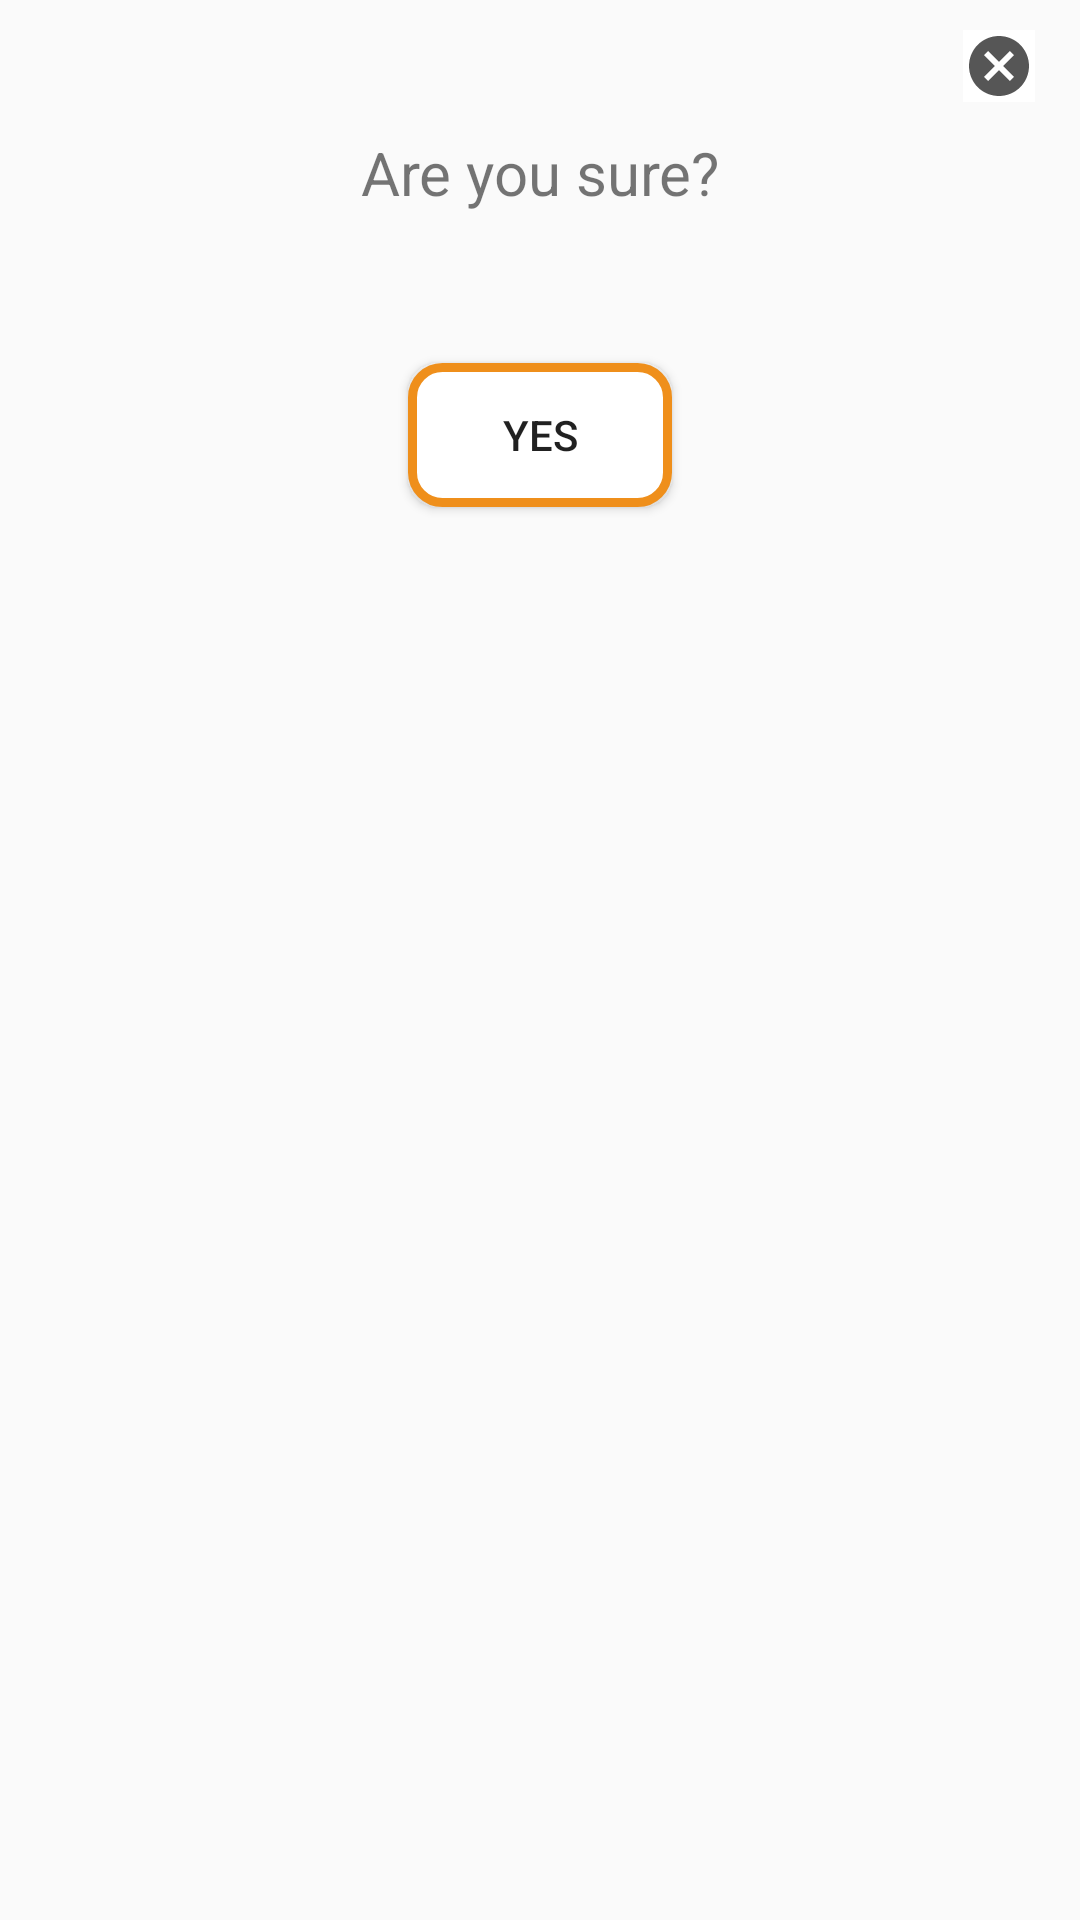

Produce the Android XML layout that renders to this screen, including the resource entries it uses.
<!-- AndroidManifest.xml: application theme MyAppTheme -->
<!-- res/layout/dialog_design.xml -->
<?xml version="1.0" encoding="utf-8"?>
<LinearLayout xmlns:android="http://schemas.android.com/apk/res/android"
    xmlns:app="http://schemas.android.com/apk/res-auto"
    android:orientation="vertical"
    android:layout_width="300dp"
    android:layout_height="250dp">

    <ImageButton
        android:id="@+id/cancel_imageButton"
        android:layout_width="wrap_content"
        android:layout_height="wrap_content"
        app:srcCompat="@drawable/ic_cancel"
        android:layout_marginTop="10dp"
        android:layout_marginEnd="15dp"
        android:layout_gravity="end"
        android:background="#fff"/>

    <TextView
        android:id="@+id/textView"
        android:layout_width="match_parent"
        android:layout_height="wrap_content"
        android:text="Are you sure?"
        android:textSize="20sp"
        android:gravity="center"
        android:layout_marginTop="20dp"
        android:layout_margin="10dp"/>

    <Button
        android:id="@+id/yes_button"
        android:layout_width="wrap_content"
        android:layout_height="wrap_content"
        android:layout_gravity="center"
        android:layout_marginTop="40dp"
        android:layout_marginBottom="10dp"
        android:background="@drawable/dialog_button_background"
        android:text="Yes" />

</LinearLayout>
<!-- resources referenced by this layout -->
<resources>
  <!-- drawable dialog_button_background (drawable) -->
  <?xml version="1.0" encoding="utf-8"?>
  <shape xmlns:android="http://schemas.android.com/apk/res/android">
      <stroke
          android:color="@color/colorProject"
          android:width="3dp" />
  
      <corners
          android:radius="10dp"/>
      <solid
          android:color="#fff"/>
  
  </shape>
  <!-- drawable ic_cancel (drawable) -->
  <vector android:alpha="0.94" android:height="24dp"
      android:tint="#4A4A4A" android:viewportHeight="24.0"
      android:viewportWidth="24.0" android:width="24dp" xmlns:android="http://schemas.android.com/apk/res/android">
      <path android:fillColor="#FF000000" android:pathData="M12,2C6.47,2 2,6.47 2,12s4.47,10 10,10 10,-4.47 10,-10S17.53,2 12,2zM17,15.59L15.59,17 12,13.41 8.41,17 7,15.59 10.59,12 7,8.41 8.41,7 12,10.59 15.59,7 17,8.41 13.41,12 17,15.59z"/>
  </vector>
  <style name="MyAppTheme" parent="Theme.AppCompat.Light.NoActionBar">
          <item name="windowActionBar">false</item>
          <item name="windowNoTitle">true</item>
          <item name="colorPrimary">@color/colorPrimary</item>
          <item name="colorPrimaryDark">@color/colorPrimaryDark</item>
          <item name="colorAccent">@color/colorAccent</item>
      </style>
  <color name="colorProject">#EF8F1B</color>
  <color name="colorPrimary">#0c0c0c</color>
  <color name="colorPrimaryDark">#070707</color>
  <color name="colorAccent">#EDF3F2</color>
</resources>
